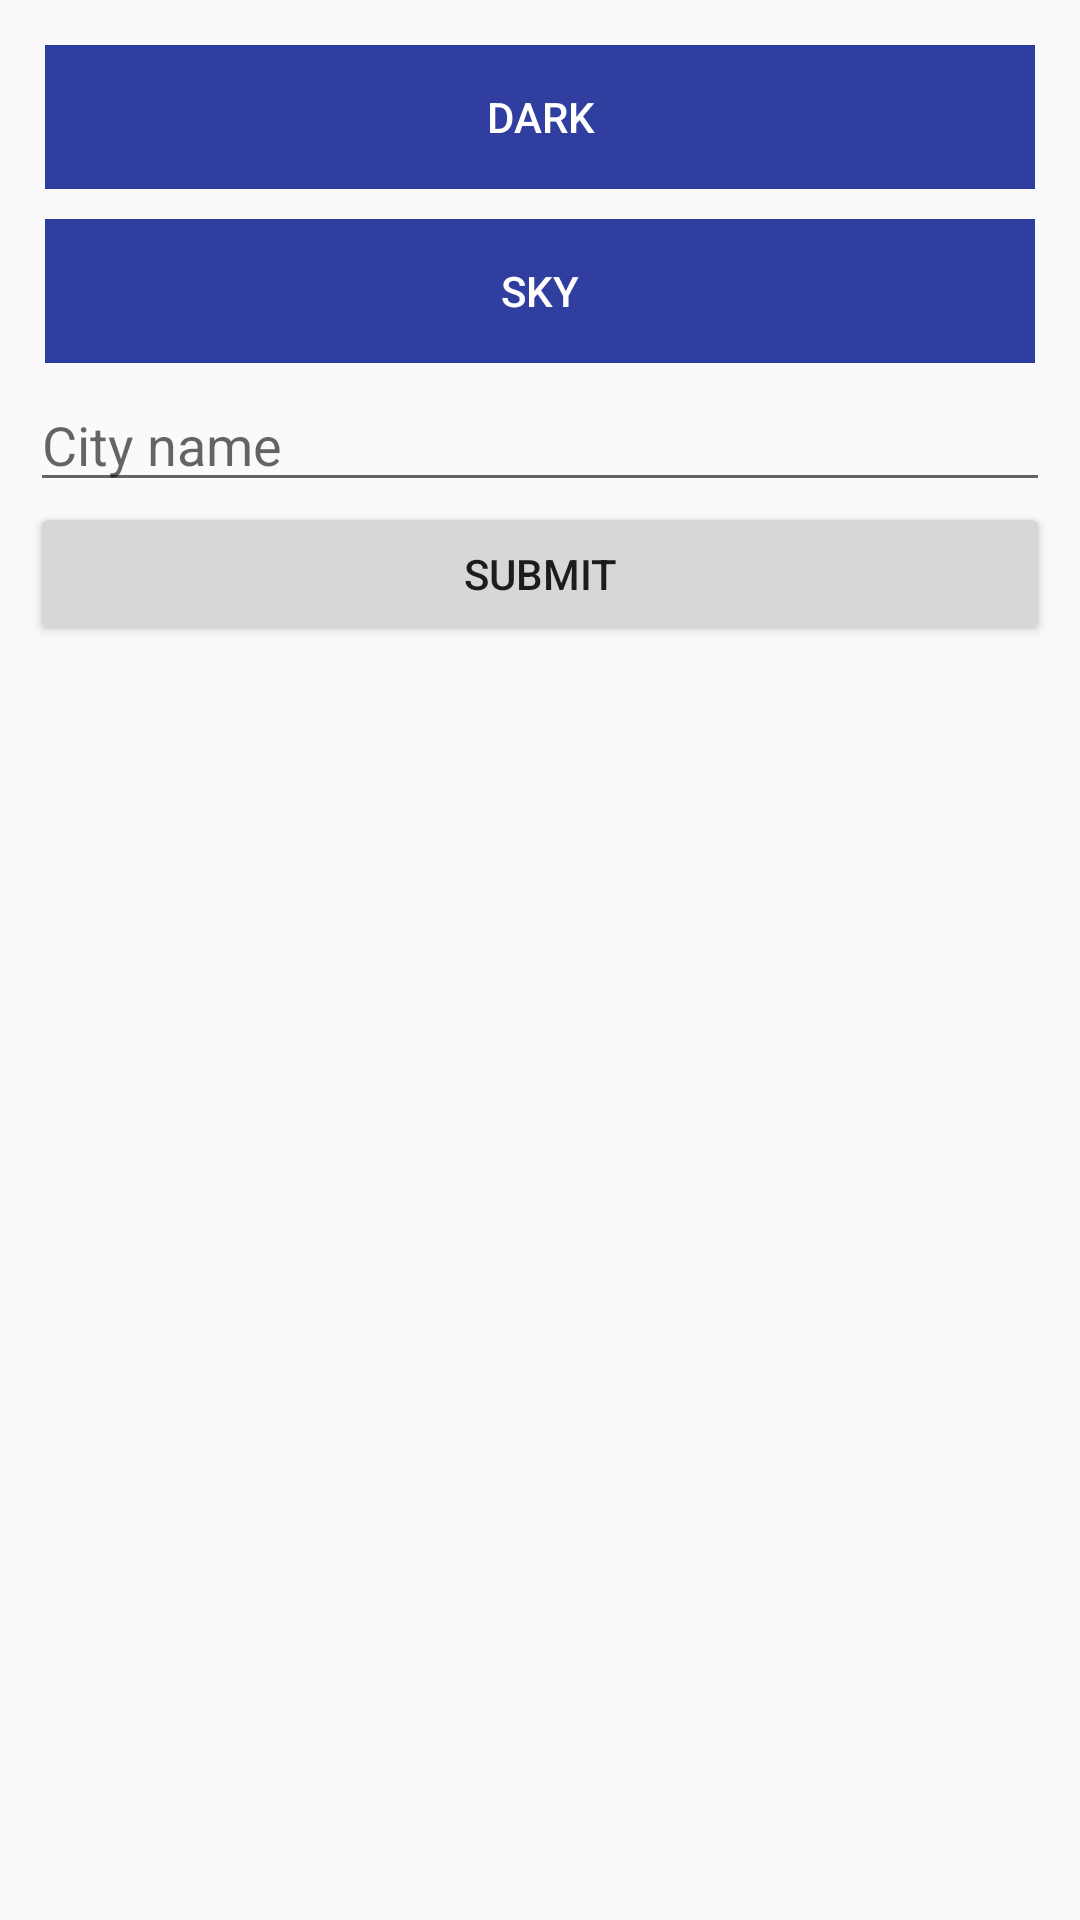

Write the Android layout XML for this screen, with the resource values it uses.
<!-- AndroidManifest.xml: application theme AppTheme -->
<!-- res/layout/activity_main2.xml -->
<?xml version="1.0" encoding="utf-8"?>
<LinearLayout xmlns:android="http://schemas.android.com/apk/res/android"
    xmlns:tools="http://schemas.android.com/tools"
    android:id="@+id/LinearLayout1"
    android:layout_width="match_parent"
    android:layout_height="match_parent"
    android:orientation="vertical"
    android:padding="10dp" >

    
    <LinearLayout
        android:layout_width="match_parent"
        android:layout_height="wrap_content"
        android:gravity="center"
        android:padding="5dp" >

        <Button
            android:id="@+id/btnSelectPhoto"
            android:layout_width="match_parent"
            android:layout_height="wrap_content"
            android:background="#303f9f"
            android:text="DARK"
            android:textColor="@android:color/background_light" />
    </LinearLayout>

    
    <LinearLayout
        android:layout_width="match_parent"
        android:layout_height="wrap_content"
        android:gravity="center"
        android:padding="5dp" >

        <Button
            android:id="@+id/btnSelectPhoto2"
            android:layout_width="match_parent"
            android:layout_height="wrap_content"
            android:background="#303f9f"
            android:text="SKY"
            android:textColor="@android:color/background_light" />
    </LinearLayout>


    
    <EditText
        android:id="@+id/editText"
        android:hint="City name"
        android:layout_width="match_parent"
        android:layout_height="wrap_content" />

    <Button
        android:layout_width="match_parent"
        android:layout_height="wrap_content"
        android:text="Submit"
        android:id="@+id/btnSubir"/>

    
    <LinearLayout
        android:layout_width="match_parent"
        android:layout_height="wrap_content"
        android:gravity="center"
        android:orientation="vertical"
        android:padding="5dp"
        android:layout_marginTop="50dp">

        <ImageView
            android:id="@+id/ivImage"
            android:layout_width="match_parent"
            android:layout_height="wrap_content" />

    </LinearLayout>


    
    <LinearLayout
        android:layout_width="match_parent"
        android:layout_height="wrap_content"
        android:gravity="center"
        android:orientation="vertical"
        android:padding="5dp"
        android:layout_marginTop="50dp">

        <ImageView
            android:id="@+id/ivImage2"
            android:layout_width="match_parent"
            android:layout_height="wrap_content" />
    </LinearLayout>

</LinearLayout>
<!-- resources referenced by this layout -->
<resources>
  <style name="AppTheme" parent="Theme.AppCompat.Light.DarkActionBar">
          
         
  
          
          <item name="colorPrimary">#FF8A0F24</item>
          <item name="colorPrimaryDark">@color/colorPrimaryDark</item>
          <item name="colorAccent">@color/colorAccent</item>
  
      </style>
  <!-- not gathered from this repository: default colours our renderer supplied (Android Studio template values) -->
  <color name="colorPrimaryDark">#FF3700B3</color>
  <color name="colorAccent">#FF03DAC5</color>
</resources>
